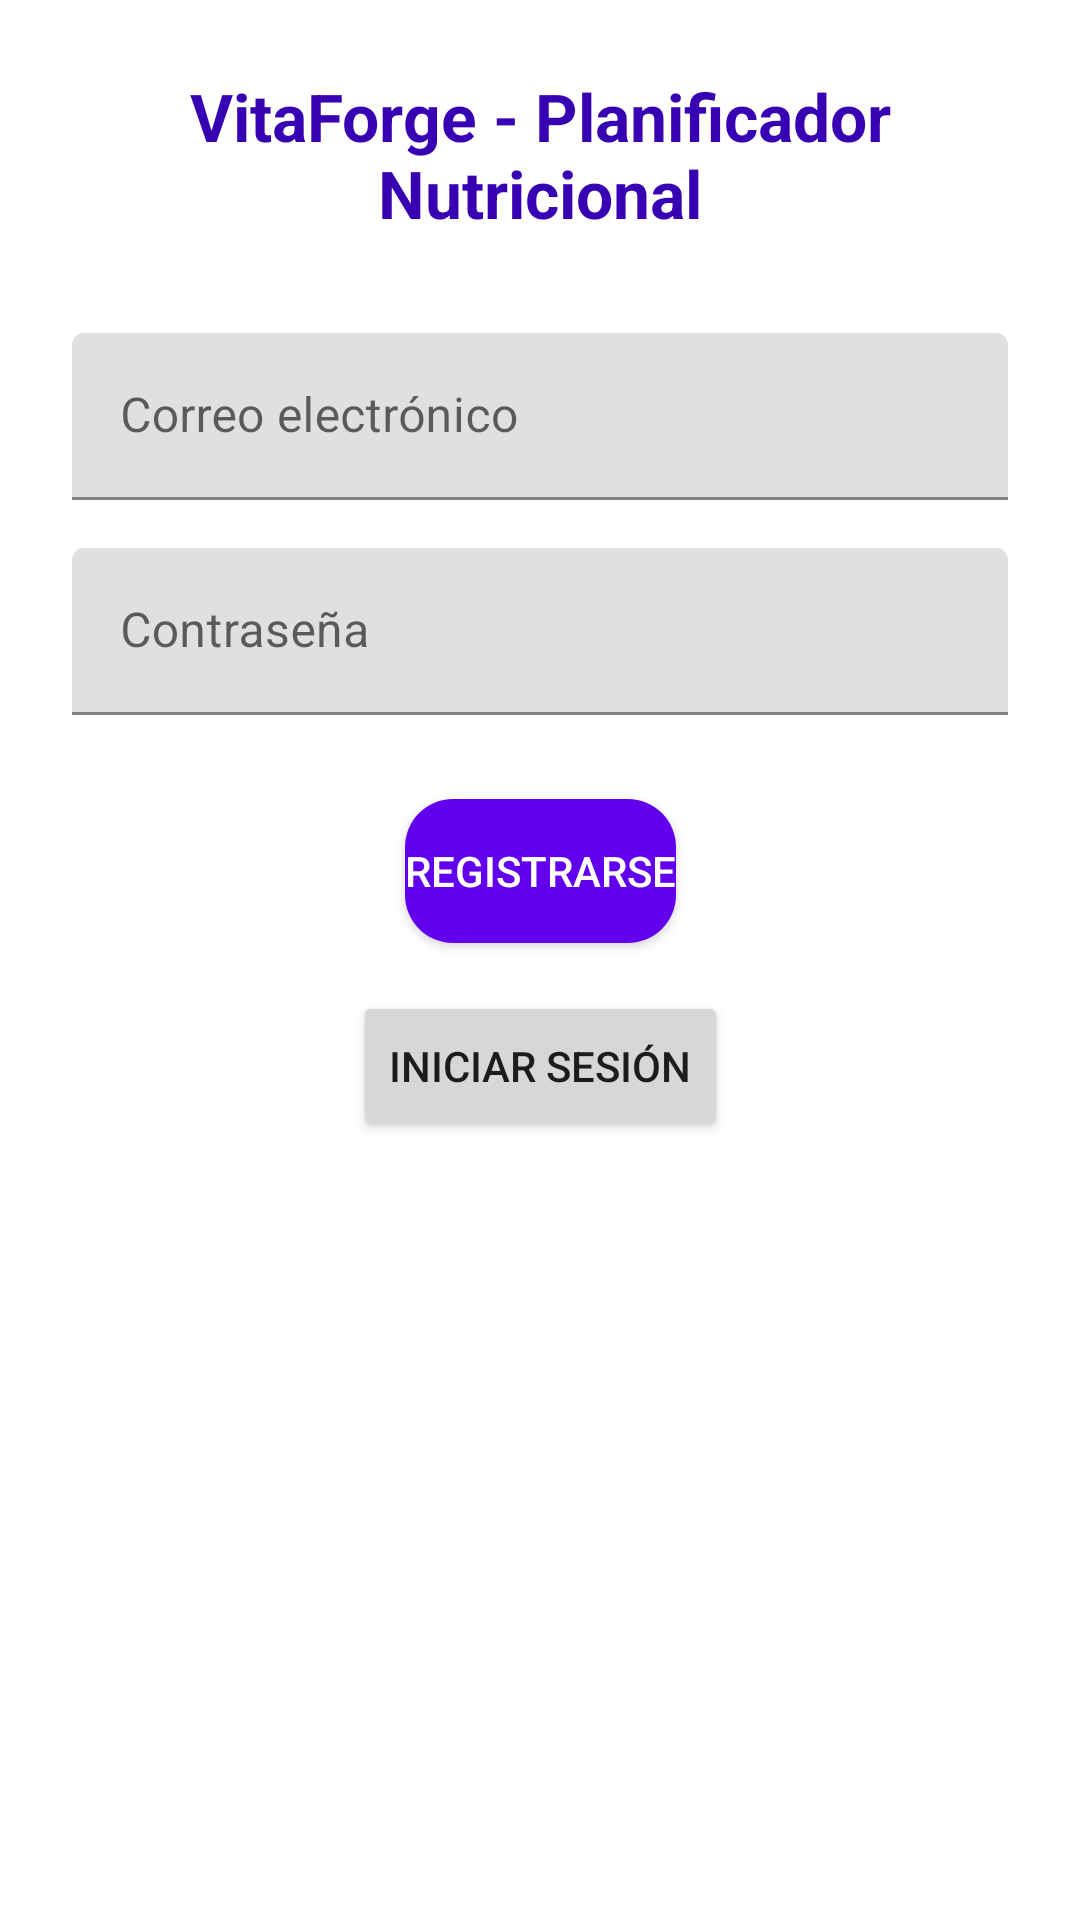

Produce the Android XML layout that renders to this screen, including the resource entries it uses.
<!-- AndroidManifest.xml: application theme Theme.VitaForge -->
<!-- res/layout/registro_usuario.xml -->
<?xml version="1.0" encoding="utf-8"?>
<androidx.constraintlayout.widget.ConstraintLayout xmlns:android="http://schemas.android.com/apk/res/android"
    xmlns:app="http://schemas.android.com/apk/res-auto"
    xmlns:tools="http://schemas.android.com/tools"
    android:layout_width="match_parent"
    android:layout_height="match_parent"
    android:padding="24dp"
    tools:context=".RegistroUsuario">

    
    <TextView
        android:id="@+id/tvTituloSesion"
        android:layout_width="0dp"
        android:layout_height="wrap_content"
        android:text="VitaForge - Planificador Nutricional"
        android:textColor="@color/purple_700"
        android:textSize="22sp"
        android:textStyle="bold"
        android:gravity="center"
        app:layout_constraintTop_toTopOf="parent"
        app:layout_constraintStart_toStartOf="parent"
        app:layout_constraintEnd_toEndOf="parent"
        app:layout_constraintBottom_toTopOf="@+id/textInputEmail" />

    
    <com.google.android.material.textfield.TextInputLayout
        android:id="@+id/textInputEmail"
        android:layout_width="0dp"
        android:layout_height="wrap_content"
        android:hint="Correo electrónico"
        app:layout_constraintTop_toBottomOf="@+id/tvTituloSesion"
        app:layout_constraintStart_toStartOf="parent"
        app:layout_constraintEnd_toEndOf="parent"
        android:layout_marginTop="32dp">

        <com.google.android.material.textfield.TextInputEditText
            android:id="@+id/Correo"
            android:layout_width="match_parent"
            android:layout_height="wrap_content"
            android:inputType="textEmailAddress" />
    </com.google.android.material.textfield.TextInputLayout>

    
    <com.google.android.material.textfield.TextInputLayout
        android:id="@+id/textInputPassword"
        android:layout_width="0dp"
        android:layout_height="wrap_content"
        android:hint="Contraseña"
        app:layout_constraintTop_toBottomOf="@+id/textInputEmail"
        app:layout_constraintStart_toStartOf="parent"
        app:layout_constraintEnd_toEndOf="parent"
        android:layout_marginTop="16dp">

        <com.google.android.material.textfield.TextInputEditText
            android:id="@+id/Contraseña"
            android:layout_width="match_parent"
            android:layout_height="wrap_content"
            android:inputType="textPassword" />
    </com.google.android.material.textfield.TextInputLayout>

    
    <Button
        android:id="@+id/btnRegistrarse"
        android:layout_width="wrap_content"
        android:layout_height="0dp"
        android:layout_marginTop="28dp"
        android:background="@drawable/boton_redondo"
        android:backgroundTint="@color/purple_500"
        android:text="Registrarse"
        android:textColor="@android:color/white"
        app:layout_constraintEnd_toEndOf="parent"
        app:layout_constraintStart_toStartOf="parent"
        app:layout_constraintTop_toBottomOf="@+id/textInputPassword" />

    <Button
        android:id="@+id/btnSesion"
        android:layout_width="wrap_content"
        android:layout_height="50dp"
        android:layout_marginTop="16dp"
        android:text="Iniciar Sesión"
        app:layout_constraintEnd_toEndOf="parent"
        app:layout_constraintStart_toStartOf="parent"
        app:layout_constraintTop_toBottomOf="@id/btnRegistrarse" />
</androidx.constraintlayout.widget.ConstraintLayout>
<!-- resources referenced by this layout -->
<resources>
  <color name="purple_500">#FF6200EE</color>
  <color name="purple_700">#FF3700B3</color>
  <!-- drawable boton_redondo (drawable) -->
  <?xml version="1.0" encoding="utf-8"?>
  <shape xmlns:android="http://schemas.android.com/apk/res/android" android:shape="rectangle">
      <corners android:radius="16dp"/>
      <solid android:color="@color/purple_500"/>
  </shape>
  <style name="Theme.VitaForge" parent="Theme.MaterialComponents.DayNight.NoActionBar">
          
          <item name="colorPrimary">@color/purple_500</item>
          <item name="colorPrimaryVariant">@color/purple_700</item>
          <item name="colorOnPrimary">@color/white</item>
          
          <item name="colorSecondary">@color/teal_200</item>
          <item name="colorSecondaryVariant">@color/teal_700</item>
          <item name="colorOnSecondary">@color/black</item>
          
          <item name="android:statusBarColor">?attr/colorPrimaryVariant</item>
          
      </style>
  <color name="white">#FFFFFFFF</color>
  <color name="teal_200">#FF03DAC5</color>
  <color name="teal_700">#FF018786</color>
  <color name="black">#FF000000</color>
</resources>
